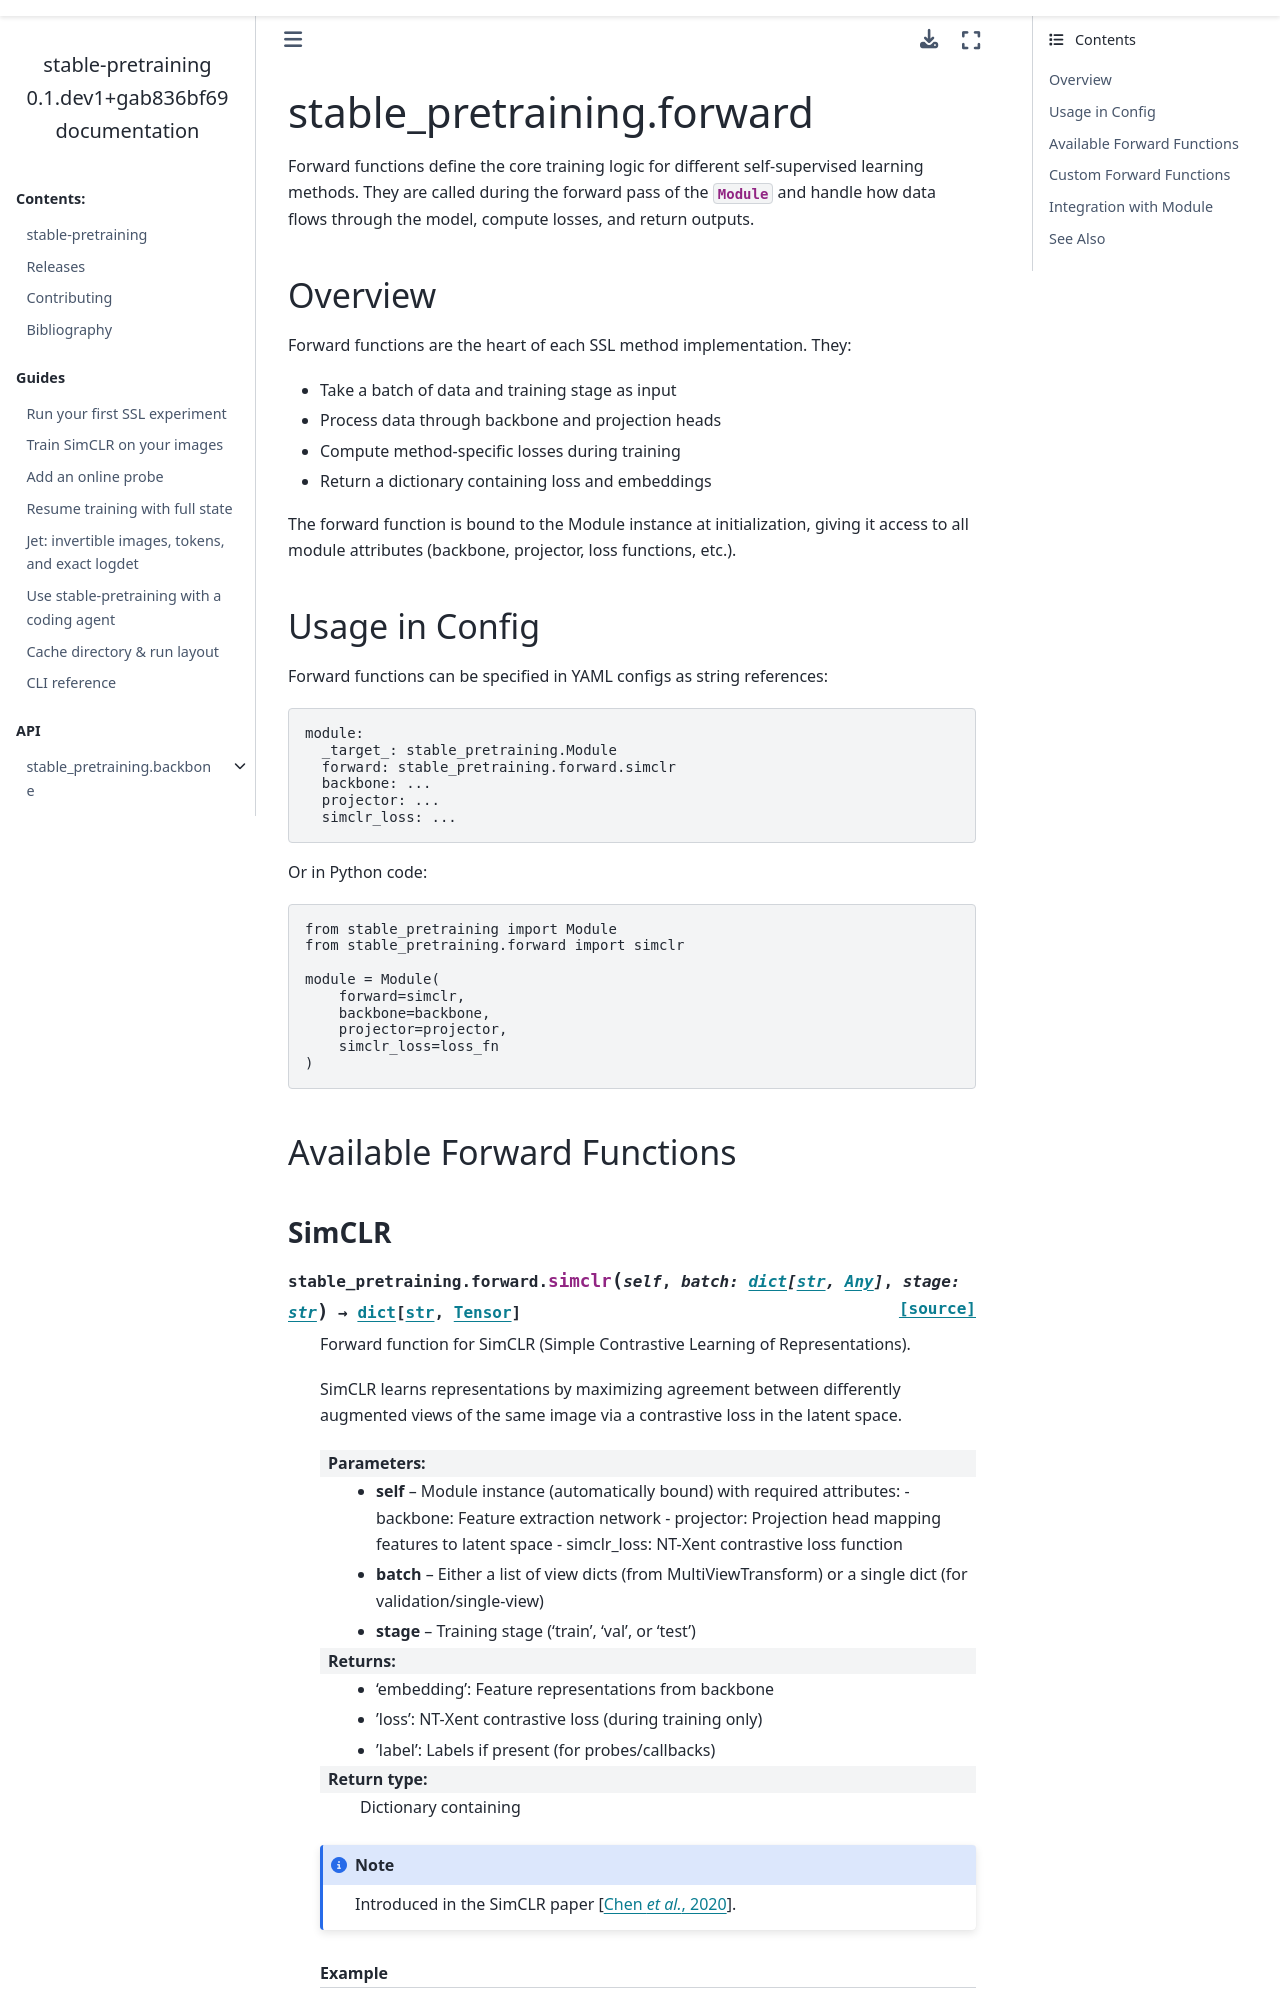

repository: sami-bg/stable-SSL · page: api/forward/index.html · generator: sphinx

stable_pretraining.forward
===========================

.. module:: stable_pretraining.forward
.. currentmodule:: stable_pretraining.forward

Forward functions define the core training logic for different self-supervised learning methods. They are called during the forward pass of the :class:`~stable_pretraining.Module` and handle how data flows through the model, compute losses, and return outputs.

Overview
--------

Forward functions are the heart of each SSL method implementation. They:

- Take a batch of data and training stage as input
- Process data through backbone and projection heads
- Compute method-specific losses during training
- Return a dictionary containing loss and embeddings

The forward function is bound to the Module instance at initialization, giving it access to all module attributes (backbone, projector, loss functions, etc.).

Usage in Config
---------------

Forward functions can be specified in YAML configs as string references:

.. code-block:: yaml

    module:
      _target_: stable_pretraining.Module
      forward: stable_pretraining.forward.simclr_forward
      backbone: ...
      projector: ...
      simclr_loss: ...

Or in Python code:

.. code-block:: python

    from stable_pretraining import Module
    from stable_pretraining.forward import simclr_forward

    module = Module(
        forward=simclr_forward,
        backbone=backbone,
        projector=projector,
        simclr_loss=loss_fn
    )
